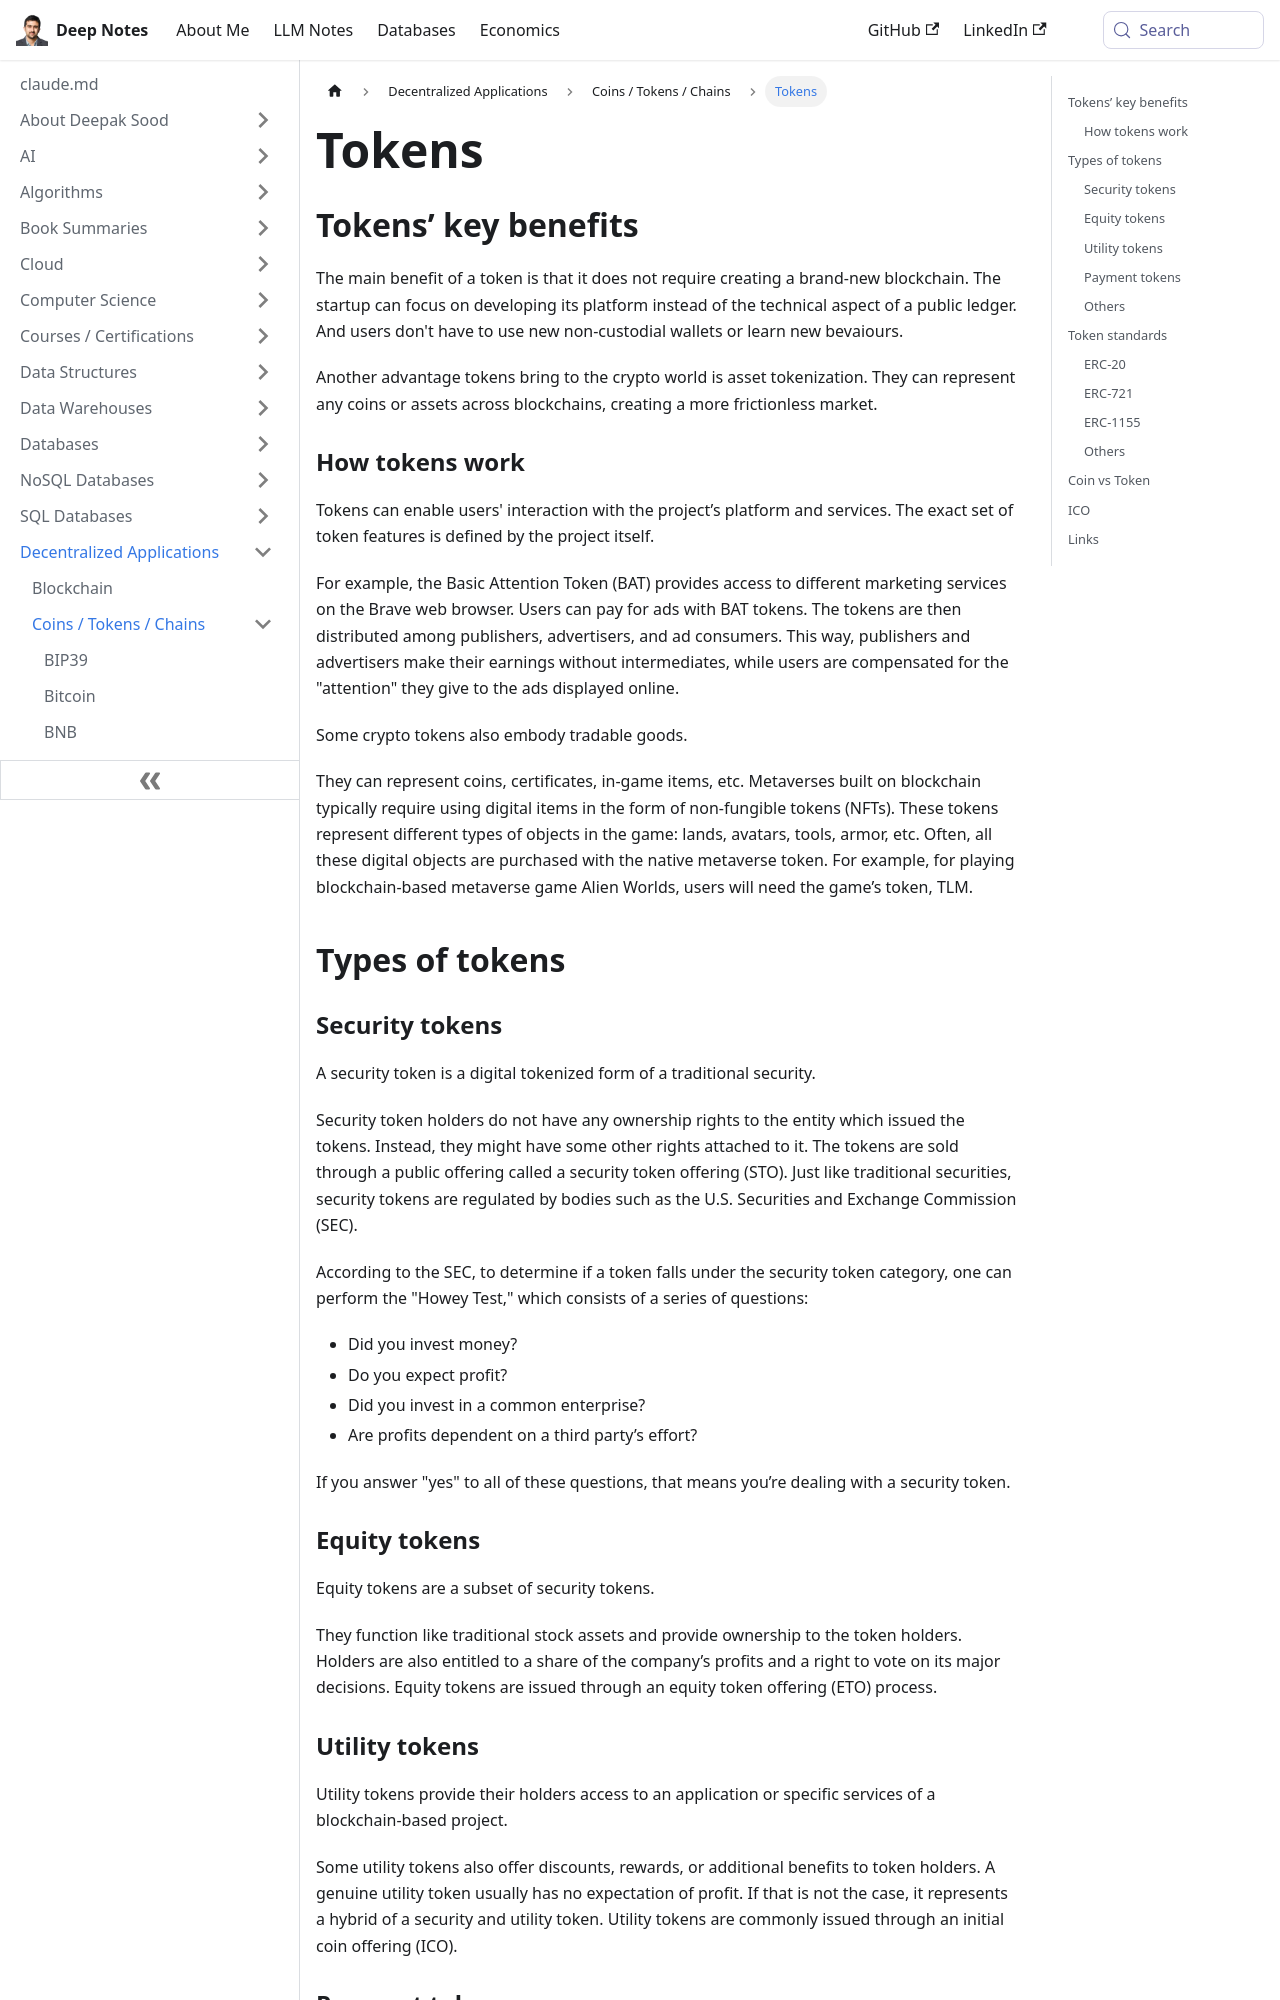

repository: deepaksood619/deepaksood619.github.io · page: decentralized-applications/coins-tokens-chains/coin-token-intro/index.html · generator: docusaurus

---
slug: /decentralized-applications/coins-tokens-chains/coin-token-intro
title: Tokens
description: Discover how tokens streamline blockchain development, enable asset tokenization, and enhance user interaction with various platforms and services.
created: 2023-03-05
updated: 2024-03-18
---
## Tokens’ key benefits

The main benefit of a token is that it does not require creating a brand-new blockchain. The startup can focus on developing its platform instead of the technical aspect of a public ledger. And users don't have to use new non-custodial wallets or learn new bevaiours.

Another advantage tokens bring to the crypto world is asset tokenization. They can represent any coins or assets across blockchains, creating a more frictionless market.

### How tokens work

Tokens can enable users' interaction with the project’s platform and services. The exact set of token features is defined by the project itself.

For example, the Basic Attention Token (BAT) provides access to different marketing services on the Brave web browser. Users can pay for ads with BAT tokens. The tokens are then distributed among publishers, advertisers, and ad consumers. This way, publishers and advertisers make their earnings without intermediates, while users are compensated for the "attention" they give to the ads displayed online.

Some crypto tokens also embody tradable goods.

They can represent coins, certificates, in-game items, etc. Metaverses built on blockchain typically require using digital items in the form of non-fungible tokens (NFTs). These tokens represent different types of objects in the game: lands, avatars, tools, armor, etc. Often, all these digital objects are purchased with the native metaverse token. For example, for playing blockchain-based metaverse game Alien Worlds, users will need the game’s token, TLM.

## Types of tokens

### Security tokens

A security token is a digital tokenized form of a traditional security.

Security token holders do not have any ownership rights to the entity which issued the tokens. Instead, they might have some other rights attached to it. The tokens are sold through a public offering called a security token offering (STO). Just like traditional securities, security tokens are regulated by bodies such as the U.S. Securities and Exchange Commission (SEC).

According to the SEC, to determine if a token falls under the security token category, one can perform the "Howey Test," which consists of a series of questions:

- Did you invest money?
- Do you expect profit?
- Did you invest in a common enterprise?
- Are profits dependent on a third party’s effort?

If you answer "yes" to all of these questions, that means you’re dealing with a security token.

### Equity tokens

Equity tokens are a subset of security tokens.

They function like traditional stock assets and provide ownership to the token holders. Holders are also entitled to a share of the company’s profits and a right to vote on its major decisions. Equity tokens are issued through an equity token offering (ETO) process.
